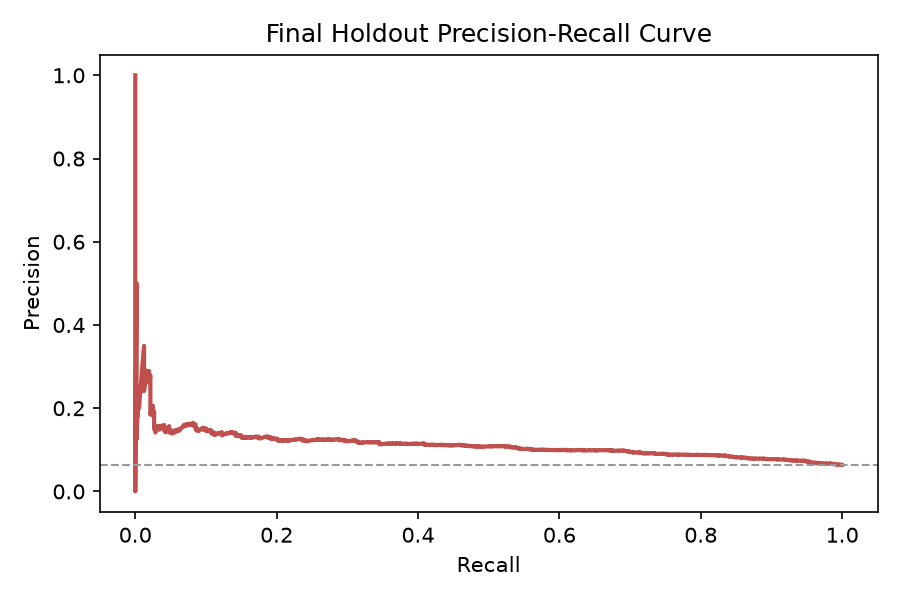

Values plotted in this chart, from the file beside it:
precision, recall, threshold
0.06395, 1.0, 0.1931
0.06396, 1.0, 0.1986
0.06397, 1.0, 0.2006
0.06397, 1.0, 0.2017
0.06398, 1.0, 0.2031
0.06399, 1.0, 0.2038
0.06399, 1.0, 0.205
0.064, 1.0, 0.2059
0.06401, 1.0, 0.2086
0.06402, 1.0, 0.2101
0.06402, 1.0, 0.2116
0.06403, 1.0, 0.2122
0.06404, 1.0, 0.2124
0.06405, 1.0, 0.2128
0.06405, 1.0, 0.2134
0.06406, 1.0, 0.2143
0.06407, 1.0, 0.2153
0.06407, 1.0, 0.2158
0.06408, 1.0, 0.2172
0.06409, 1.0, 0.2172
0.0641, 1.0, 0.2182
0.0641, 1.0, 0.2196
0.06411, 1.0, 0.2197
0.06412, 1.0, 0.2199
0.06413, 1.0, 0.2202
0.06413, 1.0, 0.2219
0.06414, 1.0, 0.2223
0.06415, 1.0, 0.2226
0.06416, 1.0, 0.2228
0.06416, 1.0, 0.2231
0.06417, 1.0, 0.2232
0.06418, 1.0, 0.2254
0.06418, 1.0, 0.2255
0.06419, 1.0, 0.226
0.0642, 1.0, 0.228
0.06421, 1.0, 0.2282
0.06421, 1.0, 0.2286
0.06422, 1.0, 0.2289
0.06423, 1.0, 0.2289
0.06424, 1.0, 0.2299
0.06424, 1.0, 0.2304
0.06425, 1.0, 0.2307
0.06426, 1.0, 0.2315
0.06427, 1.0, 0.2315
0.06427, 1.0, 0.2317
0.06428, 1.0, 0.2318
0.06429, 1.0, 0.2324
0.06429, 1.0, 0.2327
0.0643, 1.0, 0.2334
0.06431, 1.0, 0.2343
0.06432, 1.0, 0.2357
0.06432, 1.0, 0.2364
0.06433, 1.0, 0.2364
0.06434, 1.0, 0.2369
0.06435, 1.0, 0.2372
0.06435, 1.0, 0.2373
0.06425, 0.9982, 0.2374
0.06425, 0.9982, 0.2395
0.06426, 0.9982, 0.2396
0.06427, 0.9982, 0.2397
... 8,659 more rows
